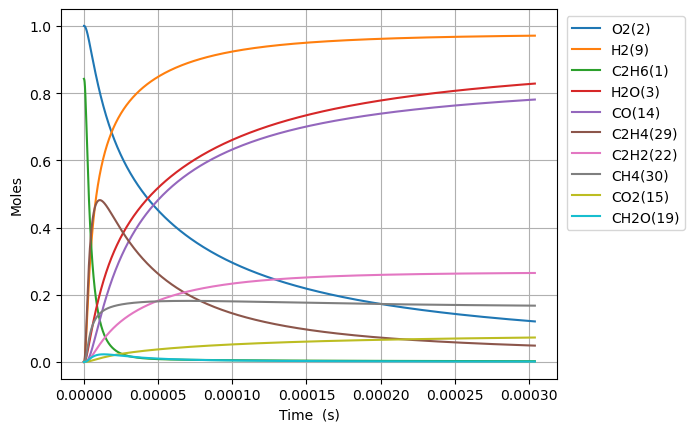

The data file committed next to this chart (first rows):
Time (s), Volume (m^3), N2, Ne, C2H6(1), O2(2), H2O(3), C(4), CH(5), CH3(18), C2H5(31), CH4(30), H(6), C2H4(29), HO2(12), H2(9), C2H5O2(40), CH3O2(36), C2H3(28), H2O2(13), C2H2(22), OH(8), CH2O(19), HCO(16)
0.0, 0.3042, 3.76, 0.0, 0.8425, 1.0, 0.0, 0.0, 0.0, 0.0, 0.0, 0.0, 0.0, 0.0, 0.0, 0.0, 0.0, 0.0, 0.0, 0.0, 0.0, 0.0, 0.0, 0.0
3.4635534281851645e-20, 0.3042, 3.76, 0.0, 0.8425, 1.0, 5.690281709270853e-43, 9.980405353944548e-55, 3.4796885629505074e-36, 3.74157963125216e-16, 1.943726713724912e-18, 2.1985989102009124e-23, 6.966183187509876e-19, 2.2313704574620566e-30, 1.2471083949504512e-18, 8.47116558974038e-31, 1.0835571814680344e-32, 4.837030551886762e-31, 3.596789224698192e-49, 6.438163788146952e-33, 1.1990663065676895e-59, 3.3915114573479515e-31, 2.775836345444261e-31, 1.248377277747469e-47
9.697949598918461e-20, 0.3042, 3.76, 0.0, 0.8425, 1.0, 6.755502968284866e-42, 1.1848737236579628e-53, 2.1017318919936432e-35, 1.047642296750517e-15, 5.442434798510067e-18, 6.156085430262441e-23, 1.9505312925069412e-18, 1.3477477563236962e-29, 3.49190350586135e-18, 5.11658401621233e-30, 6.54468537610321e-32, 2.9215664533296224e-30, 4.270108167697958e-48, 3.8886509280407494e-32, 2.682263365165449e-58, 2.0484729202369642e-30, 1.67660515264999e-30, 1.4820735041485846e-46
2.2166741940385054e-19, 0.3042, 3.76, 0.0, 0.8425, 1.0, 6.632593103034705e-41, 1.1633160481659982e-52, 1.0118934340633142e-34, 2.3946109640007687e-15, 1.2439850968401639e-17, 1.4071092397185051e-22, 4.458357240035553e-18, 6.488825290548869e-29, 7.981493727683493e-18, 2.4634149535102115e-29, 3.150984283763467e-31, 1.4066084844736982e-29, 4.1924175207232536e-47, 1.8722180295931202e-31, 5.299700409643415e-57, 9.862515317949867e-30, 8.072132092576751e-30, 1.455108554963355e-45
4.710432662331824e-19, 0.3042, 3.76, 0.0, 0.8425, 1.0, 5.8664535789165556e-40, 1.0289398705964356e-51, 4.419204474505979e-34, 5.088548298499868e-15, 2.6434683309469835e-17, 2.990124203822848e-22, 9.474009135159598e-18, 2.8338404812343257e-28, 1.6960674171329168e-17, 1.0758380299111956e-28, 1.3761176205206411e-30, 6.143028800741477e-29, 3.708145819960463e-46, 8.176468010946494e-31, 9.430533717452293e-56, 4.3072195508133246e-29, 3.525312158739882e-29, 1.2870270383103181e-44
9.697949598918462e-19, 0.3042, 3.76, 0.0, 0.8425, 1.0, 4.931107749490562e-39, 8.648859597304095e-51, 1.844930875679311e-33, 1.0476422967492453e-14, 5.4424347996746425e-17, 6.156208414910813e-22, 1.950531292567496e-17, 1.1830726167781458e-27, 3.491903505862609e-17, 4.4914119958078565e-28, 5.745020176649662e-30, 2.564593598471124e-28, 3.1169199950616055e-45, 3.413514440475398e-30, 1.590597351161308e-54, 1.7981793746691675e-28, 1.471748430377651e-28, 1.081823774938867e-43
1.967298347209174e-18, 0.3042, 3.76, 0.0, 0.8425, 1.0, 4.0428200723376685e-38, 7.090857643498559e-50, 7.537144611531645e-33, 2.1252172305455173e-14, 1.1040367739186037e-16, 1.2488593968603875e-21, 3.956792050777479e-17, 4.833237667643377e-27, 7.083575683324219e-17, 1.834888351508081e-27, 2.347028197775557e-29, 1.0477201655429929e-27, 2.5554393297000106e-44, 1.3945320291676856e-29, 2.6125609259888014e-53, 7.346149476932422e-28, 6.0125725578817005e-28, 8.869444918041155e-43
3.9623051218438285e-18, 0.3042, 3.76, 0.0, 0.8425, 1, 3.273980517435712e-37, 5.742360368339873e-49, 3.046634359148944e-32, 4.280367098129081e-14, 2.223623362643314e-16, 2.5154233602058496e-21, 7.969313567625084e-17, 1.9536719429041096e-26, 1.4266920038256343e-16, 7.416912090654031e-27, 9.487063234724797e-29, 4.235052424673634e-27, 2.0694610256557626e-43, 5.636921428383694e-29, 4.235073845352345e-52, 2.9694310733416595e-27, 2.4303779607419385e-27, 7.182706451648166e-42
7.95231867111314e-18, 0.3042, 3.76, 0.0, 0.8425, 1, 2.635184352490266e-36, 4.621951207734026e-48, 1.2250382750980558e-31, 8.590666833260286e-14, 4.46279654338246e-16, 5.048898697324173e-21, 1.5994356603030851e-16, 7.855628963405782e-26, 2.86336087481562e-16, 2.9823077312507416e-26, 3.814706402504686e-28, 1.702895953127395e-26, 1.665682276071274e-42, 2.2665813142716474e-28, 6.820455872498385e-51, 1.1939951745107432e-26, 9.772442888895475e-27, 5.781267035444268e-41
1.5932345769651758e-17, 0.3042, 3.76, 0.0, 0.8425, 1, 2.1145694855170014e-35, 3.7088247787040288e-47, 4.912951385831445e-31, 1.721126630337901e-13, 8.941142918019652e-16, 1.0117239013270391e-20, 3.204444268068464e-16, 3.1504585712139456e-25, 5.736698616809836e-16, 1.1960387874962863e-25, 1.5298678854747591e-27, 6.82937440768988e-26, 1.3366051312922696e-41, 9.090004823496813e-28, 1.0948342193286821e-49, 4.788454676800163e-26, 3.919186682165982e-26, 4.63910270738321e-40
3.1892399966729e-17, 0.3042, 3.76, 0.0, 0.8425, 1, 1.6942287950061517e-34, 2.9715730925547293e-46, 1.9677431289014817e-30, 3.445246524304169e-13, 1.789783571992964e-15, 2.0259478212000922e-20, 6.414461486336116e-16, 1.2618267031926268e-24, 1.148337410085525e-15, 4.790393657508762e-25, 6.127451299681985e-27, 2.7353119433038997e-25, 1.070910620735181e-40, 3.6407432507368025e-27, 1.7545894820166252e-48, 1.91787951511136e-25, 1.5697189102080385e-25, 3.716927465868821e-39
6.381250836088347e-17, 0.3042, 3.76, 0.0, 0.8425, 1, 1.356413199385789e-33, 2.3790653557181597e-45, 7.87610054402347e-30, 6.893486312006806e-13, 3.581122153429202e-15, 4.0566190876812895e-20, 1.2834495933819008e-15, 5.050595262020089e-24, 2.2976725069173987e-15, 1.917405877488174e-24, 2.452577387182901e-26, 1.094837618146696e-24, 8.573796708474293e-40, 1.4572461053668542e-26, 2.8096292488829986e-47, 7.6765161962595105e-25, 6.282966449758434e-25, 2.975802031210032e-38
1.2765272514919245e-16, 0.3042, 3.76, 0.0, 0.8425, 1, 1.0855428005824315e-32, 1.9039753919569953e-44, 3.1514660806598053e-29, 1.3789965886492474e-12, 7.16379940051864e-15, 8.126855327582854e-20, 2.567456487257513e-15, 2.0208960024805104e-23, 4.596342700672312e-15, 7.672121061716225e-24, 9.813504238063727e-26, 4.3807765482994625e-24, 6.861643354805573e-39, 5.830882572407521e-26, 4.4972366093658855e-46, 3.0716063890830693e-24, 2.5140049768912507e-24, 2.3815460439456695e-37
2.5533315872581034e-16, 0.3042, 3.76, 0.0, 0.8425, 1, 8.68599171360146e-32, 1.5234696913805693e-43, 1.260791606161849e-28, 2.7582925031785394e-12, 1.4329154231565365e-14, 1.6302902635133135e-19, 5.1354702925248785e-15, 8.084900155801633e-23, 9.193683088546801e-15, 3.069348015170015e-23, 3.9260407597298206e-25, 1.7525958652948494e-23, 5.490357585329019e-38, 2.3327327132236693e-25, 7.197042905713133e-45, 1.228842565061367e-23, 1.0057656950969942e-23, 1.9055986944559353e-36
5.106940258790461e-16, 0.3042, 3.76, 0.0, 0.8425, 1, 6.9494531525176745e-31, 1.2188916334746526e-42, 5.043576578140323e-28, 5.516884330765754e-12, 2.865986524113021e-14, 3.279729656114609e-19, 1.0271497973124176e-14, 3.2342234407197007e-22, 1.838836386575444e-14, 1.2278391384589132e-22, 1.5705441543899537e-24, 7.010953915372364e-23, 4.392703727036427e-37, 9.331690275433094e-25, 1.1516440633479366e-43, 4.915770298179167e-23, 4.023390225393137e-23, 1.5246237377774965e-35
1.021415760185518e-15, 0.3042, 3.76, 0.0, 0.8425, 1, 5.559826428889639e-30, 9.751598484115616e-42, 2.0175124860518404e-27, 1.103406798005471e-11, 5.732129265014533e-14, 6.635528165621168e-19, 2.0543553614581142e-14, 1.2937421582257326e-21, 3.6777725426004347e-14, 4.911556483160649e-22, 6.282432555619947e-24, 2.8044955983400693e-22, 3.5143307798535034e-36, 3.732828000038189e-24, 1.842724385545177e-42, 1.9663881221782553e-22, 1.6094215918957049e-22, 1.219756943047902e-34
2.042859228798461e-15, 0.3042, 3.76, 0.0, 0.8425, 1, 4.447966676880472e-29, 7.801467950944564e-41, 8.07021222611576e-27, 2.2068435255090722e-11, 1.1464416902771671e-13, 1.3574804081362299e-18, 4.1087666018529196e-14, 5.175075033722497e-21, 7.355644856984266e-14, 1.9646626257827843e-21, 2.5130243931399077e-23, 1.1218209960121088e-21, 2.8115329062411674e-35, 1.4931615784884412e-23, 2.94843450928336e-41, 7.86571243714292e-22, 6.437817456637106e-22, 9.758287951444109e-34
4.085746166024348e-15, 0.3042, 3.76, 0.0, 0.8425, 1, 3.5584155046946383e-28, 6.241254814687868e-40, 3.2281162026363945e-26, 4.4137169710995176e-11, 2.292900080210181e-13, 2.836407149585365e-18, 8.217589531056742e-14, 2.070051961895913e-20, 1.4711389495087336e-13, 7.858730936415774e-21, 1.0052201774210623e-22, 4.487329096459352e-21, 2.249255496347298e-34, 5.97270707111586e-23, 4.717556834434048e-40, 3.1463169166423477e-21, 2.5751532672953595e-21, 7.806724268532919e-33
8.171520040476121e-15, 0.3042, 3.76, 0.0, 0.8425, 1, 2.8467491877349227e-27, 4.993043693475512e-39, 1.2912518279361036e-25, 8.827463824613374e-11, 4.585820309602092e-13, 6.158546862564925e-18, 1.643523718312561e-13, 8.280257089028782e-20, 2.9422878808635156e-13, 3.1435087553238694e-20, 4.020902717269799e-22, 1.7949403400286312e-20, 1.7994190385657125e-33, 2.3890949796728116e-22, 7.548144150226712e-39, 1.2585331164939593e-20, 1.0300666171466622e-20, 6.245418487333391e-32
1.6343067789379666e-14, 0.3042, 3.76, 0.0, 0.8425, 1, 2.277405933547021e-26, 3.994463147385984e-38, 5.1650106808736285e-25, 1.7654957380972956e-10, 9.171674566485774e-13, 1.4259971183870396e-17, 3.2870539661943455e-13, 3.312116959473312e-19, 5.884585758509787e-13, 1.2574070135128338e-19, 1.6083664221636388e-21, 7.179776194423504e-20, 1.439545844021723e-32, 9.55640421911807e-22, 1.2077085753707408e-37, 5.0341448572910785e-20, 4.120277515282279e-20, 4.996352833821056e-31
3.2686163287186757e-14, 0.3042, 3.76, 0.0, 0.8425, 1, 1.8219271717784956e-25, 3.1956014041850054e-37, 2.065999086483743e-24, 3.530994389101966e-10, 1.83434382726231e-12, 3.62913992080363e-17, 6.574117331858142e-13, 1.3248530290050856e-18, 1.176918157354946e-12, 5.029636958639539e-19, 6.4334838289798256e-21, 2.871911389741258e-19, 1.1516485308552404e-31, 3.8225665460739336e-21, 1.93234214280816e-36, 2.0136601744736973e-19, 1.6481135564241933e-19, 3.99709334851826e-30
6.537235428280095e-14, 0.3042, 3.76, 0.0, 0.8425, 1, 1.4575423739515488e-24, 2.5565248520686207e-36, 8.26393909722682e-24, 7.061991450042348e-10, 3.668718645414195e-12, 1.0366857118394459e-16, 1.3148255543012017e-12, 5.299451969958784e-18, 2.353837344261969e-12, 2.0118580698533695e-18, 2.5734031354515474e-20, 1.1487630943811e-18, 9.213357431175551e-31, 1.5290275887843427e-20, 3.09176700827404e-35, 8.054643187362239e-19, 6.592462054041822e-19, 3.1976852936776427e-29
1.3074473627402934e-13, 0.3042, 3.76, 0.0, 0.8425, 1, 1.1660336202653326e-23, 2.0452875701057335e-35, 3.305526688487473e-23, 1.4123984607647502e-09, 7.337556589227107e-12, 3.3168016605692296e-16, 2.6296577886427987e-12, 2.119810649531953e-17, 4.707675813674258e-12, 8.047450896484334e-18, 1.0293679555073468e-19, 4.595036303292905e-18, 7.370948424400228e-30, 6.116112285200797e-20, 4.946883971191392e-34, 3.2218561939493357e-18, 2.6369885694006322e-18, 2.5581623728016073e-28
1.961171182652577e-13, 0.3042, 3.76, 0.0, 0.8425, 1, 3.3341265869863823e-23, 5.848383244590782e-35, 7.024171431723399e-23, 2.1185976800977278e-09, 1.1006482840360623e-11, 6.529489990435218e-16, 3.944494615275557e-12, 4.5046409208115187e-17, 7.061514378686677e-12, 1.710085834049741e-17, 2.1874164718085075e-19, 9.764427303030453e-18, 2.1076766530914383e-29, 1.2996739803172148e-19, 1.8207916881535075e-33, 6.846441962196994e-18, 5.603605507122628e-18, 7.31476850767374e-28
3.268618822477145e-13, 0.3042, 3.76, 0.0, 0.8425, 1, 1.5322392478566176e-22, 2.687905210174935e-34, 1.941924629310772e-22, 3.530995733053716e-09, 1.8344688570401804e-11, 1.6685155151581236e-15, 6.574186639148172e-12, 1.245431397264707e-16, 1.1769191891127172e-11, 4.7279016018351284e-17, 6.047630463764853e-19, 2.6995588409289133e-17, 9.686751480362025e-29, 3.5932166050862487e-19, 1.4009591951109554e-32, 1.8928378019324442e-17, 1.5492352950827985e-17, 3.361627379895432e-27
4.4453216983192555e-13, 0.3042, 3.76, 0.0, 0.8425, 1, 3.4490532821922023e-22, 6.050782136633537e-34, 3.457930724938995e-22, 4.802153669154601e-09, 2.494935904829206e-11, 2.883841684738954e-15, 8.940924300641804e-12, 2.2177804666569406e-16, 1.600610196123309e-11, 8.419012084689324e-17, 1.0769117179492925e-18, 4.807092948972014e-17, 2.1805682805684115e-28, 6.398454361691155e-19, 3.8583304498929237e-32, 3.3705808212510867e-17, 2.758732735394452e-17, 7.567030365328902e-27
5.622024574161366e-13, 0.3042, 3.76, 0.0, 0.8425, 1, 6.518931306788899e-22, 1.1436927198581894e-33, 5.397781444204146e-22, 6.073311275476292e-09, 3.155433153115384e-11, 4.418104906903425e-15, 1.130767767123503e-11, 3.4620434914986757e-16, 2.024301235832651e-11, 1.31422281989347e-16, 1.6810868294468916e-18, 7.50390594666179e-17, 4.121582684919604e-28, 9.988077729060693e-19, 8.69019890020329e-32, 5.261520237668565e-17, 4.306426479512403e-17, 1.4302258383039197e-26
6.798727450003477e-13, 0.3042, 3.76, 0.0, 0.8425, 1, 1.0896140160662804e-21, 1.9117413616591335e-33, 7.73797962983737e-22, 7.344468570286706e-09, 3.815958928864588e-11, 6.253637906352053e-15, 1.3674445881766043e-11, 4.963168988150777e-16, 2.4479923064305043e-11, 1.88403834854294e-16, 2.4099772914857946e-18, 1.0757348752816901e-16, 6.889346611079908e-28, 1.4318636439727337e-18, 1.6702485679223908e-31, 7.542766659771994e-17, 6.17358356633787e-17, 2.3905807600309475e-26
9.152133201687698e-13, 0.3042, 3.76, 0.0, 0.8425, 1, 2.3261994524735267e-21, 4.081817562498256e-33, 1.3331307026807997e-21, 9.886782449512149e-09, 5.1370755364083833e-11, 1.0611743891588962e-14, 1.8408016148004292e-11, 8.55122167827926e-16, 3.2953745180699973e-11, 3.2460042308527125e-16, 4.152176170919268e-18, 1.8533599477226367e-16, 1.47090573691156e-27, 2.466944330840322e-18, 4.319276335063598e-31, 1.2995345199718062e-16, 1.0636431172995796e-16, 5.1036629356356657e-26
1e-12, 0.3042, 3.76, 0.0, 0.8425, 1, 2.9351820307061638e-21, 5.150641228827286e-33, 1.5709002208878886e-21, 1.0802707322869878e-08, 5.6130630348279996e-11, 1.2454722328379626e-14, 2.0113403627822423e-11, 1.007657224686899e-15, 3.600662846723996e-11, 3.824988724694682e-16, 4.892807454367724e-18, 2.1839318570010849e-16, 1.8560317540263464e-27, 2.9069651110879348e-18, 5.80757435538473e-31, 1.5313275379849703e-16, 1.253362625931699e-16, 6.439789975799711e-26
1.150553895337192e-12, 0.3042, 3.76, 0.0, 0.8425, 1, 4.229937349180903e-21, 7.423181061057639e-33, 2.0404323949650637e-21, 1.2429095177266174e-08, 6.458297592161977e-11, 1.608346499472333e-14, 2.3141641277362785e-11, 1.3088834695151442e-15, 4.142756843895069e-11, 4.968352385674525e-16, 6.355393856228825e-18, 2.836732525014251e-16, 2.6748731857545304e-27, 3.775904879770602e-18, 9.147293248425819e-31, 1.9890650692089627e-16, 1.6280154512168522e-16, 9.280536040409431e-26
1.3858944705056141e-12, 0.3042, 3.76, 0.0, 0.8425, 1, 6.997135583616876e-21, 1.2280832776285892e-32, 2.905726487053334e-21, 1.4971406675447987e-08, 7.779632247693183e-11, 2.2744334689465168e-14, 2.787532499820181e-11, 1.864049017773875e-15, 4.990139291658121e-11, 7.075530885606986e-16, 9.050916714674899e-18, 4.0398034493682777e-16, 4.425086728743198e-27, 5.377321936129828e-18, 1.730583217321478e-30, 2.83265345784126e-16, 2.3184857232669206e-16, 1.5351951712122676e-25
1.8565756208424582e-12, 0.3042, 3.76, 0.0, 0.8425, 1, 1.6140136099426596e-20, 2.8335702232753844e-32, 5.1191114996801915e-21, 2.0056025913815353e-08, 1.0422645698213616e-10, 3.970052412853873e-14, 3.734287156159879e-11, 3.2843554365683348e-15, 6.684904559917127e-11, 1.2466090513717667e-15, 1.5946724897449386e-17, 7.117390998046093e-16, 1.0209074120559184e-26, 9.474005232538342e-18, 5.245315203183168e-30, 4.99068128801363e-16, 4.0848304298296907e-16, 3.5412842880380626e-25
2.3272567711793025e-12, 0.3042, 3.76, 0.0, 0.8425, 1, 3.100540922978479e-20, 5.444696009411579e-32, 7.974139503100302e-21, 2.514064015714681e-08, 1.306611656635003e-10, 6.148753709191124e-14, 4.681065625305859e-11, 5.116720204253311e-15, 8.379670323649749e-11, 1.942005689482011e-15, 2.4842729583351273e-17, 1.1087420741318753e-15, 1.9615019313333102e-26, 1.4758772095505378e-17, 1.2337407972213118e-29, 7.774550069259032e-16, 6.363450017444776e-16, 6.803003474899278e-25
3.268619071852991e-12, 0.3042, 3.76, 0.0, 0.8425, 1, 8.528124274164075e-20, 1.4983993483569837e-31, 1.560977348362837e-20, 3.5309853648779155e-08, 1.8354431431837253e-10, 1.1956364764921657e-13, 6.574694084248847e-11, 1.001881575295576e-14, 1.1769203338888117e-10, 3.802153252119376e-15, 4.864012430391958e-17, 2.17063659297002e-15, 5.397188189191335e-26, 2.889492692585906e-17, 4.844528121944549e-29, 1.522103265076921e-15, 1.2458572679660397e-15, 1.8712805940668223e-24
5.151343673200368e-12, 0.3042, 3.76, 0.0, 0.8425, 1, 3.3934656983325077e-19, 5.969064113046113e-31, 3.8579584676980427e-20, 5.564822064998649e-08, 2.893655364930298e-10, 2.937261907799853e-13, 1.0362237318336338e-10, 2.4775022963478292e-14, 1.8548275323013718e-10, 9.400065514216072e-15, 1.2026251144653296e-16, 5.3658771749690365e-15, 2.149353704235477e-25, 7.143424699932391e-17, 3.2204951061580687e-28, 3.7629084910460624e-15, 3.0800814883072034e-15, 7.446938315515833e-24
8.916792875895123e-12, 0.3042, 3.76, 0.0, 0.8425, 1, 1.812149146644298e-18, 3.194677655180232e-30, 1.1528184820606377e-19, 9.632471471708093e-08, 5.012276700177413e-10, 8.741003279690484e-13, 1.7938470898641532e-10, 7.411542595147556e-14, 3.2106443125681343e-10, 2.81077092428526e-14, 3.5966318258540946e-16, 1.6041181452653823e-14, 1.1496873125576905e-24, 2.1358314670388588e-16, 3.1853540120067273e-27, 1.1250533244341836e-14, 9.209614983802369e-15, 3.977690037428485e-23
1e-11, 0.3042, 3.76, 0.0, 0.8425, 1, 2.6624266349580598e-18, 4.69946777976991e-30, 1.4492756110430777e-19, 1.080260663164598e-07, 5.622283128450889e-10, 1.0983606068960066e-12, 2.011821088805341e-10, 9.321514461012453e-14, 3.6006728420016177e-10, 3.534490882967376e-14, 4.522978755339666e-16, 2.016972039714611e-14, 1.6907128919967593e-24, 2.685686596323956e-16, 5.9143331024662584e-27, 1.4146767977710411e-14, 1.1580758157323667e-14, 5.84484844869272e-23
1.6447691281284632e-11, 0.3042, 3.76, 0.0, 0.8425, 1, 1.1667609447556073e-17, 2.065975993239965e-29, 3.9147693917491554e-19, 1.7767674312396272e-07, 9.258305472095628e-10, 2.9630385044468125e-12, 3.3095540899155494e-10, 2.5226124476928663e-13, 5.922287421981526e-10, 9.557886377721999e-14, 1.2234223278602699e-15, 5.45219866826604e-14, 7.42698234641303e-24, 7.26162898062429e-16, 3.977321030219706e-26, 3.8248794236002656e-14, 3.131457874502305e-14, 2.5622855152131836e-22
2.397858968667414e-11, 0.3042, 3.76, 0.0, 0.8425, 1, 3.4719652053204216e-17, 6.169904816787535e-29, 8.310536027954105e-19, 2.590274919158765e-07, 1.3516047103660399e-09, 6.28955188929693e-12, 4.825876678736252e-10, 5.365599593745587e-13, 8.633943282942386e-10, 2.0313565743308032e-13, 2.6008930173626946e-15, 1.158311270159516e-13, 2.2155486585876587e-23, 1.5431190178714745e-15, 1.582972889421105e-25, 8.127633403897267e-14, 6.6549399832224e-14, 7.627293406302131e-22
3.150948809206365e-11, 0.3042, 3.76, 0.0, 0.8425, 1, 7.653304412914557e-17, 1.3649203666786163e-28, 1.433538675271081e-18, 3.4037696112452736e-07, 1.7785498866127994e-09, 1.085362295390528e-11, 6.342817476575777e-10, 9.272901638339027e-13, 1.1345611922975241e-09, 3.507936569713179e-13, 4.492680735872455e-15, 1.999519158185358e-13, 4.895488975605249e-23, 2.6644516940693e-15, 4.3233147403336885e-25, 1.4033117333052477e-13, 1.1491684152181358e-13, 1.6818494390892066e-21
3.904038649745316e-11, 0.3042, 3.76, 0.0, 0.8425, 1, 1.4286014341318084e-16, 2.5570319002129285e-28, 2.1984442072261407e-18, 4.217251507834766e-07, 2.206665793238147e-09, 1.6655232803230468e-11, 7.860379190588672e-10, 1.424739748345336e-12, 1.4057293370540155e-09, 5.385689947564421e-13, 6.899409973660954e-15, 3.06867099271558e-13, 9.160051383929125e-23, 4.090160934205296e-15, 9.61723349839201e-25, 2.1541126023058706e-13, 1.764197441626875e-13, 3.140449935620862e-21
5.4102183308232175e-11, 0.3042, 3.76, 0.0, 0.8425, 1, 3.703812131981668e-16, 6.677753903093242e-28, 4.213714827598571e-18, 5.84417691577812e-07, 3.0664087489780514e-09, 3.1970997642771204e-11, 1.0897375396778423e-09, 2.7408640856287983e-12, 1.948069479385459e-09, 1.0345318361928192e-12, 1.3260001438801753e-14, 5.890167192893194e-13, 2.3862542785478047e-22, 7.854708871471919e-15, 3.294765662695283e-24, 4.1363957919075447e-13, 3.3884240575976495e-13, 8.147337049929295e-21
6.91639801190112e-11, 0.3042, 3.76, 0.0, 0.8425, 1, 7.634082631940631e-16, 1.3861162581771427e-27, 6.872975748953247e-18, 7.47105114570309e-07, 3.930831310059957e-09, 5.223669240472793e-11, 1.3936886984237424e-09, 4.48724067129607e-12, 2.490414778135491e-09, 1.6911546724187068e-12, 2.1687653937042418e-14, 9.621417687207433e-13, 4.941293304941736e-22, 1.2836762351315673e-14, 8.398157534459676e-24, 6.759448831271436e-13, 5.538399942341463e-13, 1.680359156724198e-20
8.422577692979022e-11, 0.3042, 3.76, 0.0, 0.8425, 1, 1.370491243986312e-15, 2.5057907084937294e-27, 1.0172154088680768e-17, 9.097874200467635e-07, 4.799931091083014e-09, 7.74521546623668e-11, 1.6978936761976446e-09, 6.666297979957263e-12, 3.032765257378054e-09, 2.5085759604116617e-12, 3.218759763839469e-14, 1.4260969216255965e-12, 8.911843516079798e-22, 1.9036320856937348e-14, 1.7985011943336572e-23, 1.0023099689496344e-12, 8.214361799762822e-13, 3.018573220913149e-20
9.928757374056923e-11, 0.3042, 3.76, 0.0, 0.8425, 1, 2.23975663095275e-15, 4.1238771760121864e-27, 1.410724012391385e-17, 1.0724646082905052e-06, 5.67370572926958e-09, 1.0761722308528284e-10, 2.00235473168086e-09, 9.280442623392234e-12, 3.575120941011142e-09, 3.4869343942165047e-12, 4.476499313085066e-14, 1.9807383270739786e-12, 1.4632814669581466e-21, 2.6453383885006865e-14, 3.4285897708676935e-23, 1.39271787245203e-12, 1.1416542669353187e-12, 4.936439975390872e-20
9.999999999999999e-11, 0.3042, 3.76, 0.0, 0.8425, 1, 2.2881468959404655e-15, 4.2144168406890205e-27, 1.43090570279952e-17, 1.0801591478726487e-06, 5.715151211578724e-09, 1.0916663038114128e-10, 2.016762184972741e-09, 9.414907787533415e-12, 3.600774611900141e-09, 3.5371994652218548e-12, 4.5411445505906127e-14, 2.0092168475242016e-12, 1.495241101379136e-21, 2.683436865262224e-14, 3.5275314199670724e-23, 1.4127702403025006e-12, 1.1581044047788575e-12, 5.043258319477091e-20
1.2941116736212727e-10, 0.3042, 3.76, 0.0, 0.8425, 1, 4.949390708437526e-15, 9.247824946538954e-27, 2.3869950474475272e-17, 1.3978036341647937e-06, 7.43527053076801e-09, 1.8279555929963285e-10, 2.612053721171086e-09, 1.5823218170104736e-11, 4.659848013332659e-09, 5.927004733296662e-12, 7.617176309727691e-14, 3.361529739710226e-12, 3.266007717452498e-21, 4.4940022084512415e-14, 9.935484164656794e-23, 2.3655977231139998e-12, 1.9400444977980158e-12, 1.0924205282681385e-19
1.565224016215295e-10, 0.3042, 3.76, 0.0, 0.8425, 1, 8.751542345879797e-15, 1.6561165619625656e-26, 3.4792826295852895e-17, 1.690591259259125e-06, 9.036643985451702e-09, 2.6738214945217557e-10, 3.1616804616317736e-09, 2.3223045729315645e-11, 5.636120409901463e-09, 8.674846346402613e-12, 1.1159234156286823e-13, 4.912997764743869e-12, 5.825648836386548e-21, 6.574185858872131e-14, 2.129123720282438e-22, 3.460053257260888e-12, 2.8387859281838456e-12, 1.9341012804400133e-19
1.8363363588093174e-10, 0.3042, 3.76, 0.0, 0.8425, 1, 1.4127519051049435e-14, 2.706591460104227e-26, 4.771678543945637e-17, 1.9833623087734508e-06, 1.0653128499451011e-08, 3.6800303435137164e-10, 3.7121707963668328e-09, 3.2068751634087656e-11, 6.612410029756705e-09, 1.1946270109399688e-11, 1.5382058609211806e-13, 6.756132684780156e-12, 9.485048583803663e-21, 9.048840546342611e-14, 4.035433005333727e-22, 4.76175591086924e-12, 3.908367505083147e-12, 3.126177552184375e-19
2.1074487014033398e-10, 0.3042, 3.76, 0.0, 0.8425, 1, 2.134925526491072e-14, 4.1395263999896003e-26, 6.261997610257884e-17, 2.2761167843011118e-06, 1.2284710784739045e-08, 4.846573016727015e-10, 4.263537418837108e-09, 4.237391438345212e-11, 7.588717008945886e-09, 1.5742102886452812e-11, 2.0288495417330918e-13, 8.890128014887038e-12, 1.4454605124498747e-20, 1.1917966231462156e-13, 7.000749864531464e-22, 6.270612586849863e-12, 5.148916950874496e-12, 4.730224076554691e-19
2.649673386591384e-10, 0.3042, 3.76, 0.0, 0.8425, 1, 4.241735251740218e-14, 8.42188418470607e-26, 9.82782080317712e-17, 2.8615760197545664e-06, 1.5593115658229277e-08, 7.660623333495598e-10, 5.368950147265983e-09, 6.741686533205539e-11, 9.541383591281405e-09, 2.4910385804703263e-11, 3.216344953519567e-13, 1.4027487464059751e-11, 2.920672899401673e-20, 1.8839630897220893e-13, 1.758573192589624e-21, 9.909421134472025e-12, 8.14342350106096e-12, 9.422602015312044e-19
3.191898071779429e-10, 0.3042, 3.76, 0.0, 0.8425, 1, 7.413001890464437e-14, 1.5055566771243799e-25, 1.4159727734797038e-16, 3.446968978321176e-06, 1.8961752723455686e-08, 1.111589943739239e-09, 6.47801973687992e-09, 9.846034553250415e-11, 1.1494121250385182e-08, 3.6186552636009305e-11, 4.680645263973475e-13, 2.0318664268825048e-11, 5.1885647756661685e-20, 2.7339180895630115e-13, 3.7148027124144924e-21, 1.4375750379201402e-11, 1.1823307849057026e-11, 1.650993702983835e-18
3.7341227569674737e-10, 0.3042, 3.76, 0.0, 0.8425, 1, 1.1865992242354623e-13, 2.4627928287124534e-25, 1.9241053029989766e-16, 4.032295672665011e-06, 2.239051645663561e-08, 1.5212328322650868e-09, 7.590846891822463e-09, 1.3561263289892142e-10, 1.3446931083487707e-08, 4.9577650858695753e-11, 6.423953421406077e-13, 2.7757279699029164e-11, 8.439061497985805e-20, 3.741661834432523e-13, 6.972113848220343e-21, 1.966888485333613e-11, 1.618955773677899e-11, 2.6495737244715708e-18
4.2763474421555184e-10, 0.3042, 3.76, 0.0, 0.8425, 1, 1.781779235994462e-13, 3.7761499689217007e-25, 2.5055499361829675e-16, 4.61755611541054e-06, 2.5879301718522908e-08, 1.9949836994426527e-09, 8.707531904239263e-09, 1.789818170909339e-10, 1.539981419156687e-08, 6.509092391817441e-11, 8.448438509736533e-13, 3.633699005979073e-11, 1.2872085814350296e-19, 4.90719464851862e-13, 1.2015025930625082e-20, 2.5788122747840224e-11, 2.1243146679756832e-11, 3.9888541619777554e-18
4.818572127343563e-10, 0.3042, 3.76, 0.0, 0.8425, 1, 2.54853022326528e-13, 5.511258718215545e-25, 3.158712824302325e-16, 5.2027503191432225e-06, 2.942800375588909e-08, 2.5328352472154667e-09, 9.82817465333182e-09, 2.2867579623793197e-10, 1.735277167925379e-08, 8.273380914268698e-11, 1.075623622775728e-12, 4.605148661549038e-11, 1.8697601822422338e-19, 6.230516968160852e-13, 1.9410134062170243e-20, 3.2732775876811196e-11, 2.698503490040402e-11, 5.7201976419086345e-18
5.903021497719652e-10, 0.3042, 3.76, 0.0, 0.8425, 1, 4.683419676025989e-13, 1.0524211912562769e-24, 4.673980395571732e-16, 6.3729400597340194e-06, 3.6704740948310506e-08, 3.800811199313385e-09, 1.20817309495374e-08, 3.474688343913314e-10, 2.125891422886856e-08, 1.2443906837554886e-10, 1.623015873411335e-12, 6.885976615073087e-11, 3.541402802501052e-19, 9.350532397345218e-13, 4.391809675459552e-20, 4.909563901919509e-11, 4.0537492540117736e-11, 1.0566985339275285e-17
6.987470868095742e-10, 0.3042, 3.76, 0.0, 0.8425, 1, 7.764431564961348e-13, 1.8089200674319208e-24, 6.457837170415354e-16, 7.542864994374983e-06, 4.421989759205369e-08, 5.325102332887818e-09, 1.4352306705708498e-08, 4.928511644569049e-10, 2.516536764050811e-08, 1.747567276883392e-10, 2.286216176411475e-12, 9.613233260910998e-11, 6.047135030238432e-19, 1.3101713838124967e-12, 8.669947712865208e-20, 6.87522380540947e-11, 5.685437190367288e-11, 1.761126852503441e-17
8.071920238471831e-10, 0.3042, 3.76, 0.0, 0.8425, 1, 1.1964457358669164e-12, 2.8840581130025805e-24, 8.498733002473893e-16, 8.712525222423078e-06, 5.1972649271134104e-08, 7.1056503148296116e-09, 1.664068640745696e-08, 6.656792127093674e-10, 2.9072140878590962e-08, 2.337531063615765e-10, 3.066818226524424e-12, 1.278199420977408e-10, 9.591993967503864e-19, 1.7484068797521494e-12, 1.5533770758187105e-19, 9.169755241673248e-11, 7.594293517954391e-11, 2.7283059616656467e-17
9.15636960884792e-10, 0.3042, 3.76, 0.0, 0.8425, 1, 1.7456131578102346e-12, 4.3455832461614944e-24, 1.0785609025074257e-15, 9.88192084267432e-06, 5.996217748149695e-08, 9.1423968340132e-09, 1.89476482260921e-08, 8.668064729672856e-10, 3.297924296239445e-08, 3.014974858706489e-10, 3.96636715164022e-12, 1.638738803486082e-10, 1.4398068644878204e-18, 2.249760656227677e-12, 2.5882382374633054e-19, 1.1792677474356546e-10, 9.781027747440534e-11, 4.002128670983905e-17
... 983 more rows
